Dataset: recaptcha_tiles (GitHub, likeblossom/breaking-reCAPTCHA). Classes: bicycle, bridge, bus, car, chimney, crosswalk, hydrant, motorcycle, mountain, stairs, tractor, traffic light.

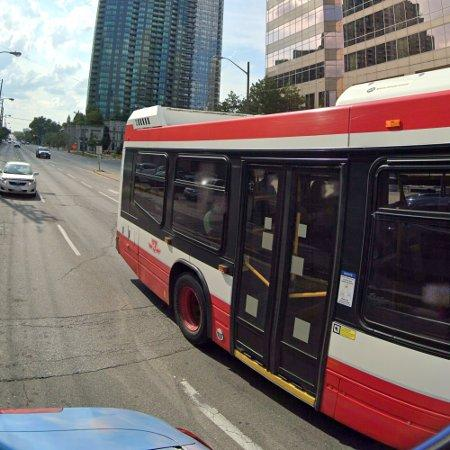
Label: bus

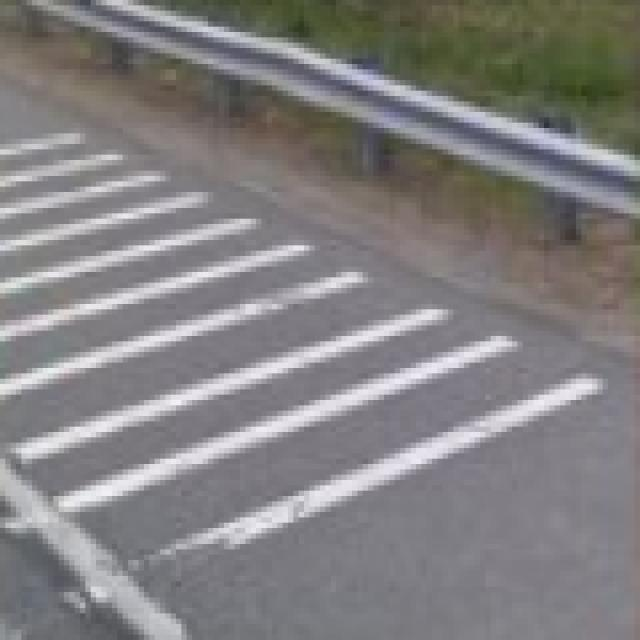
Label: crosswalk

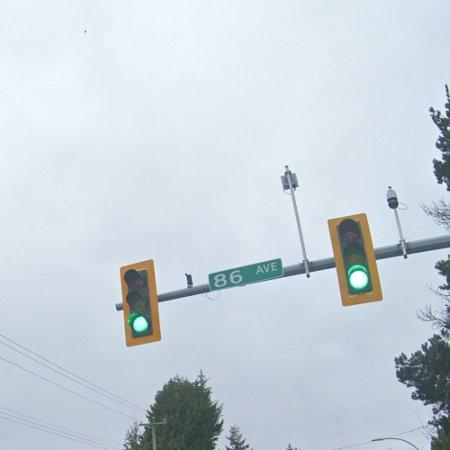
Label: traffic light

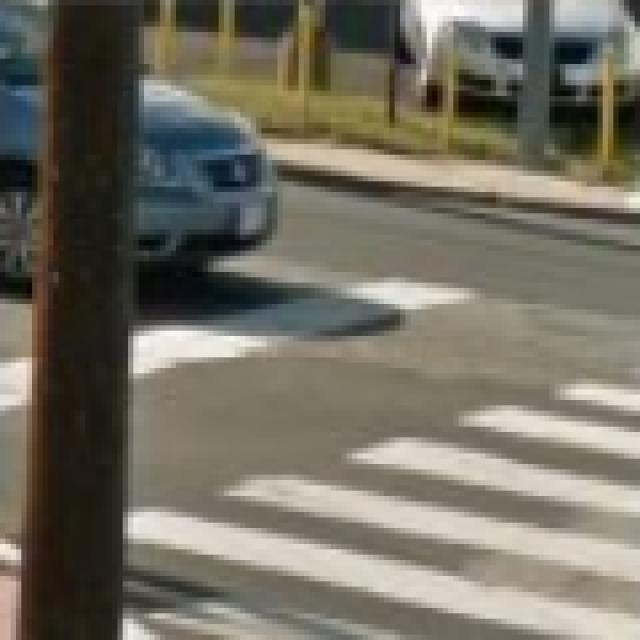
Label: crosswalk

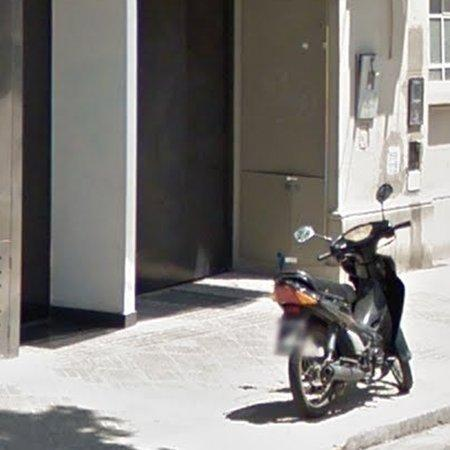
Label: motorcycle

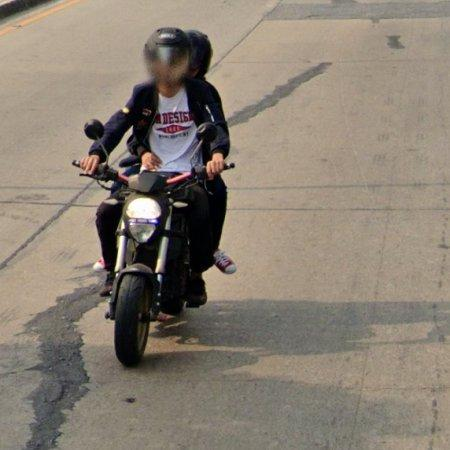
Label: motorcycle
